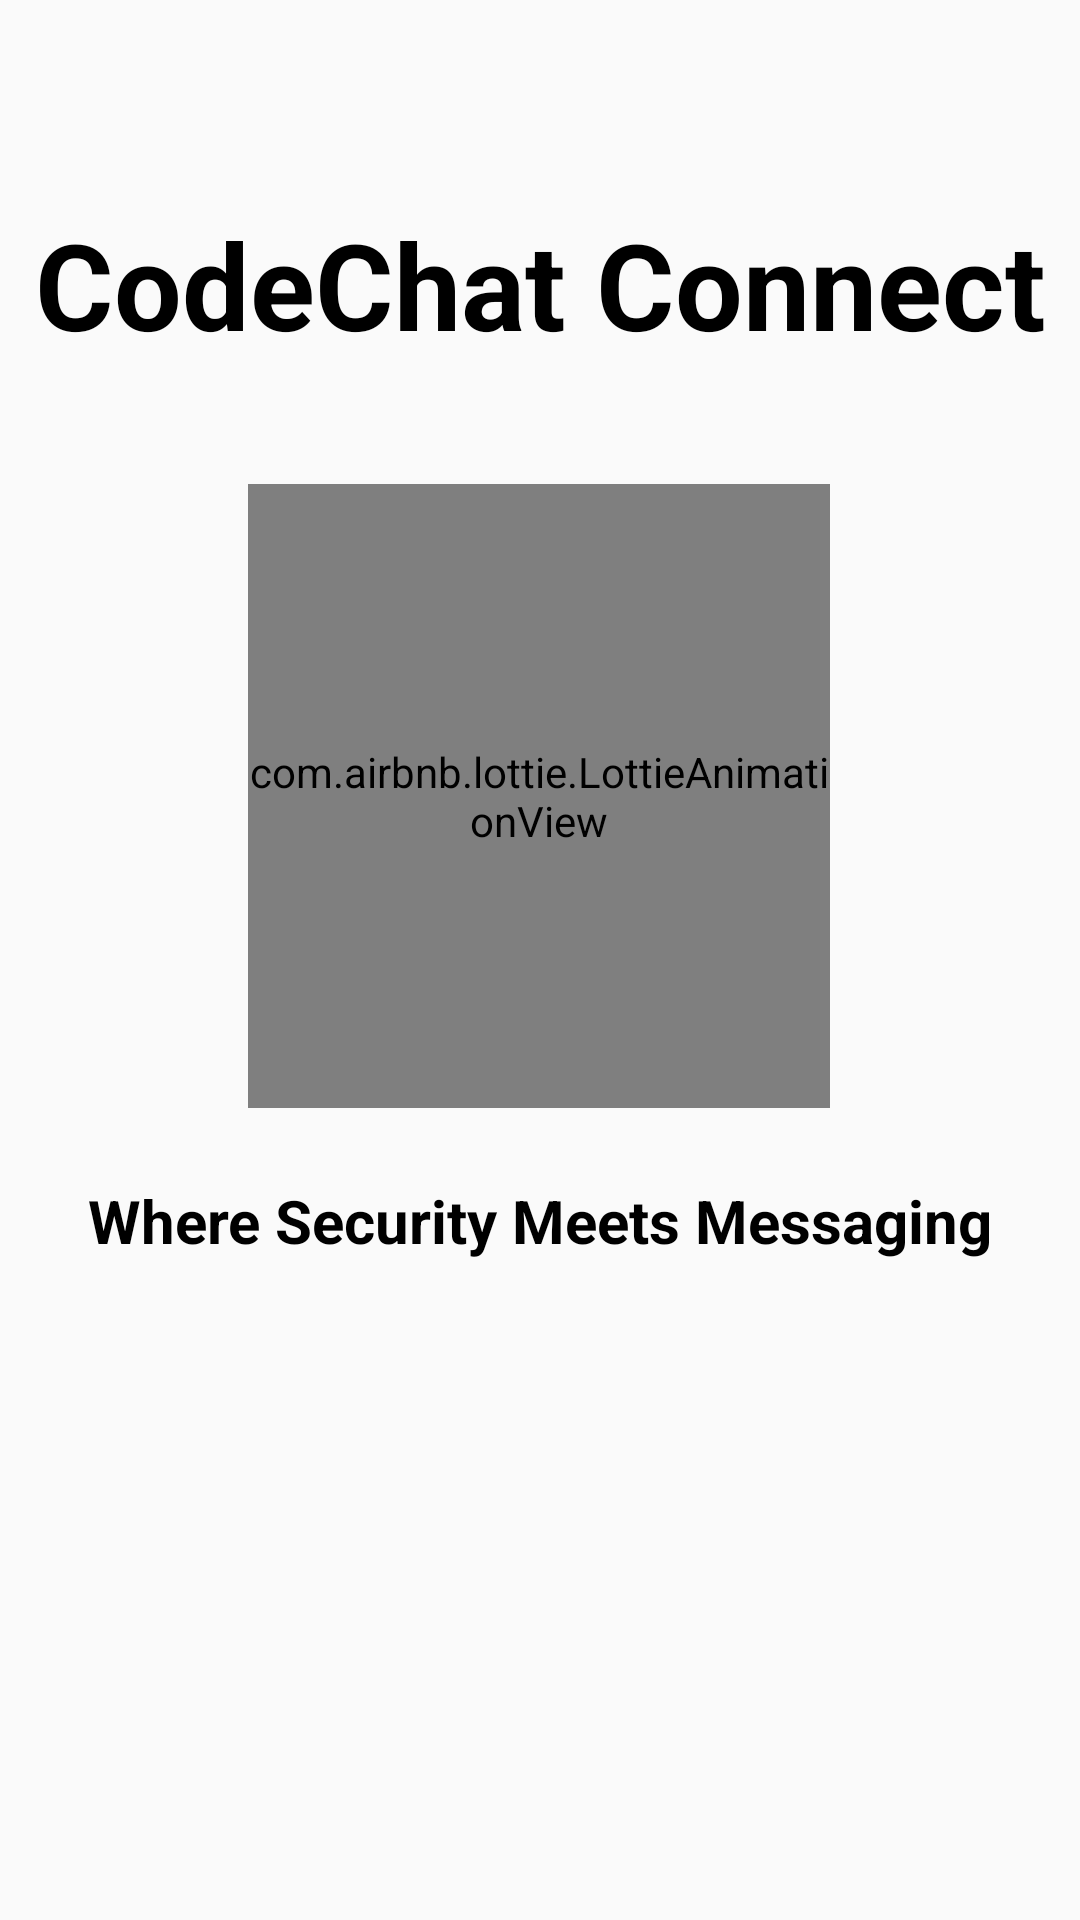

Layout XML and referenced resources for this Android screen:
<!-- AndroidManifest.xml: application theme Theme.SplashScreenSMS -->
<!-- res/layout/activity_splash_screen.xml -->
<?xml version="1.0" encoding="utf-8"?>
<androidx.constraintlayout.widget.ConstraintLayout xmlns:android="http://schemas.android.com/apk/res/android"
    xmlns:app="http://schemas.android.com/apk/res-auto"
    xmlns:tools="http://schemas.android.com/tools"
    android:layout_width="match_parent"
    android:layout_height="match_parent"
    tools:context=".SplashScreen">

    <com.airbnb.lottie.LottieAnimationView
        android:id="@+id/lottieAnimation"
        android:layout_width="194dp"
        android:layout_height="208dp"
        android:layout_marginTop="40dp"
        app:layout_constraintEnd_toEndOf="parent"
        app:layout_constraintHorizontal_bias="0.498"
        app:layout_constraintStart_toStartOf="parent"
        app:layout_constraintTop_toBottomOf="@+id/textView2"
        app:lottie_autoPlay="true"
        app:lottie_loop="true"
        app:lottie_rawRes="@raw/anim" />

    <TextView
        android:id="@+id/textView2"
        android:layout_width="wrap_content"
        android:layout_height="wrap_content"
        android:layout_marginTop="68dp"
        android:text="CodeChat Connect"
        android:textColor="@color/black"
        android:textSize="40dp"
        android:textStyle="bold"
        app:layout_constraintEnd_toEndOf="parent"
        app:layout_constraintStart_toStartOf="parent"
        app:layout_constraintTop_toTopOf="parent" />

    <TextView
        android:id="@+id/slogn"
        android:layout_width="wrap_content"
        android:layout_height="wrap_content"

        android:layout_marginTop="24dp"
        android:text="Where Security Meets Messaging"
        android:textColor="@color/black"
        android:textSize="20dp"
        android:textStyle="bold"
        app:layout_constraintEnd_toEndOf="parent"
        app:layout_constraintStart_toStartOf="parent"
        app:layout_constraintTop_toBottomOf="@+id/lottieAnimation" />


</androidx.constraintlayout.widget.ConstraintLayout>
<!-- resources referenced by this layout -->
<resources>
  <style name="Theme.SplashScreenSMS" parent="Base.Theme.SplashScreenSMS" />
  <style name="Base.Theme.SplashScreenSMS" parent="Theme.AppCompat.Light.NoActionBar">
          
          
      </style>
  <!-- not gathered from this repository: default colours our renderer supplied (Android Studio template values) -->
  <color name="black">#FF000000</color>
</resources>
